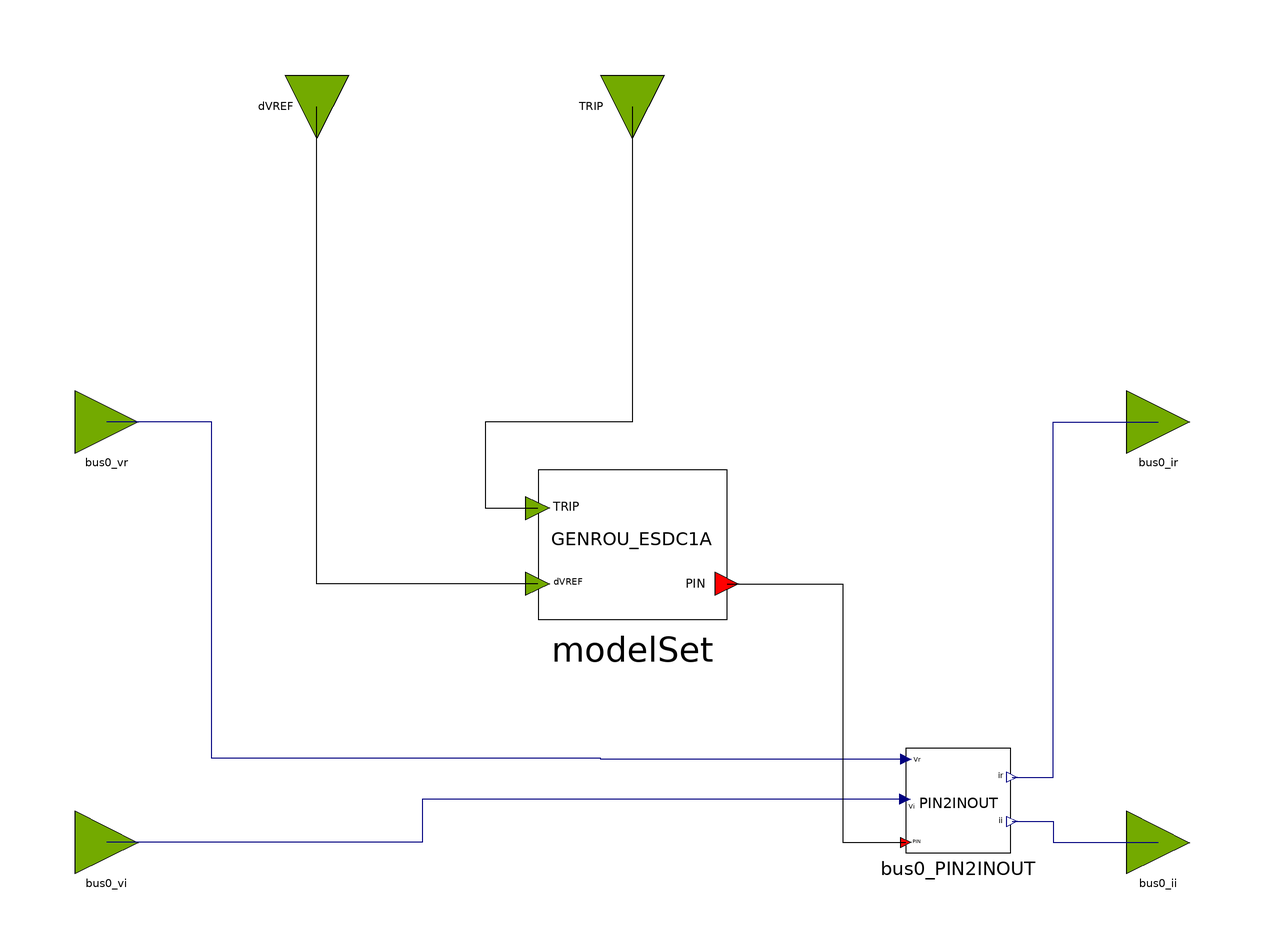

Above is the diagram view of the following Modelica model: its components placed by their Placement annotations and its connect equations drawn as lines.

block GENSAL_ESDC1A_OLD
  parameter Real partType = 1;
  //GENSAL
  parameter Integer IBUS = 100 "Located system bus";
  parameter String ID = "M1" "Machine Identifier";
  parameter Real P_gen = 1100 "Bus Active Power, MW";
  parameter Real Q_gen = 342.702 "Bus Reactive Power, MVAR";
  parameter Real Vt_abs = 1.03 "Bus Voltage Magnitude, p.u.";
  parameter Real Vt_ang = -10.96 "Bus Voltage Angle, deg.";
  parameter Real SB = 1000 "Machine Base Power, MVA";
  parameter Real fn = 50 "Nominal frequency";
  parameter Real ZSOURCE_RE = 0 "Machine source impedence";
  parameter Real Tdo_p = 7 "d-axis transient time constant";
  parameter Real Tdo_s = 0.03 "d-axis sub-transient time constant, s";
  parameter Real Tqo_s = 0.04 "d-axis sub-transient time constant, s";
  parameter Real H = 50 "Inertia constant";
  parameter Real D = 0 "Speed damping";
  parameter Real Xd = 0.2 "d-axis reactance, p.u.";
  parameter Real Xq = 0.19 "q-axis reactance, p.u.";
  parameter Real Xd_p = 0.06 "d-axis transient reactance, p.u.";
  parameter Real Xd_s = 0.02 "d-axis sub-transient reactance, p.u.";
  parameter Real Xl = 0.03 "Reactance due to the leakage flux which does not cross the air gap, p.u.";
  parameter Real S1 = 0.4 "saturation function value for 1 p.u. input";
  parameter Real S12 = 0.8 "saturation function value for 1.2 p.u. input";
  parameter Real ZSOURCE_IM = Xd_s "Machine source impedence";
  //ESDC1A
  parameter Real TR_ex = 0.1 "(sec)" annotation(Dialog(tab = "ESDC1A parameters"));
  parameter Real KA_ex = 400 annotation(Dialog(tab = "ESDC1A parameters"));
  parameter Real TA_ex = 5 "(sec)" annotation(Dialog(tab = "ESDC1A parameters"));
  parameter Real TB_ex = 12 "(sec)" annotation(Dialog(tab = "ESDC1A parameters"));
  parameter Real TC_ex = 10 "(sec)" annotation(Dialog(tab = "ESDC1A parameters"));
  parameter Real VRMAX_ex = 5 "or zero" annotation(Dialog(tab = "ESDC1A parameters"));
  parameter Real VRMIN_ex = -5 annotation(Dialog(tab = "ESDC1A parameters"));
  parameter Real KE_ex = 0.5 "or zero" annotation(Dialog(tab = "ESDC1A parameters"));
  parameter Real TE_ex = 0.08 "(sec)" annotation(Dialog(tab = "ESDC1A parameters"));
  parameter Real KF_ex = 0.2 annotation(Dialog(tab = "ESDC1A parameters"));
  parameter Real TF1_ex = 1.2 "(>0) (sec)" annotation(Dialog(tab = "ESDC1A parameters"));
  parameter Real Switch_ex = 0 annotation(Dialog(tab = "ESDC1A parameters"));
  parameter Real E1_ex = 4 annotation(Dialog(tab = "ESDC1A parameters"));
  parameter Real SE_E1_ex = 0.4 annotation(Dialog(tab = "ESDC1A parameters"));
  parameter Real E2_ex = 5 annotation(Dialog(tab = "ESDC1A parameters"));
  parameter Real SE_E2_ex = 0.5 annotation(Dialog(tab = "ESDC1A parameters"));

  OpalRT.NonElectrical.SignalRouting.PIN2INOUT bus0_PIN2INOUT
    annotation (Placement(transformation(extent={{52,-42},{72,-22}})));
  OpalRT.NonElectrical.Connector.InputInterfacePin bus0_vr
    annotation (Placement(transformation(extent={{-106,34},{-94,46}})));
  OpalRT.NonElectrical.Connector.InputInterfacePin bus0_vi
    annotation (Placement(transformation(extent={{-106,-46},{-94,-34}})));
  OpalRT.NonElectrical.Connector.OutputInterfacePin bus0_ir
    annotation (Placement(transformation(extent={{94,34},{106,46}})));
  OpalRT.NonElectrical.Connector.OutputInterfacePin bus0_ii
    annotation (Placement(transformation(extent={{94,-46},{106,-34}})));
  OpalRT.NonElectrical.Connector.InputInterfacePin TRIP
    annotation (Placement(transformation(extent={{-6,-6},{6,6}},
        rotation=-90,
        origin={0,100})));
  ModelSets.Old.GENSAL_ESDC1A_OLD modelSet(
      partType = partType,
      IBUS = IBUS,
      ID = ID,
      P_gen = P_gen,
      Q_gen = Q_gen,
      Vt_abs = Vt_abs,
      Vt_ang = Vt_ang,
      SB = SB,
      fn = fn,
      ZSOURCE_RE = ZSOURCE_RE,
      Tdo_p = Tdo_p,
      Tdo_s = Tdo_s,
      Tqo_s = Tqo_s,
      H = H,
      D = D,
      Xd = Xd,
      Xq = Xq,
      Xd_p = Xd_p,
      Xd_s = Xd_s,
      Xl = Xl,
      S1 = S1,
      S12 = S12,
      ZSOURCE_IM = ZSOURCE_IM,
      TR_ex = TR_ex,
      KA_ex = KA_ex,
      TA_ex = TA_ex,
      TB_ex = TB_ex,
      TC_ex = TC_ex,
      VRMAX_ex = VRMAX_ex,
      VRMIN_ex = VRMIN_ex,
      KE_ex = KE_ex,
      TE_ex = TE_ex,
      KF_ex = KF_ex,
      TF1_ex = TF1_ex,
      Switch_ex = Switch_ex,
      E1_ex = E1_ex,
      SE_E1_ex = SE_E1_ex,
      E2_ex = E2_ex,
      SE_E2_ex = SE_E2_ex)
    annotation (Placement(transformation(extent={{-18,2},{18,38}})));
  OpalRT.NonElectrical.Connector.InputInterfacePin dVREF
    annotation (Placement(transformation(extent={{-6,-6},{6,6}},
        rotation=-90,
        origin={-60,100})));
equation
  connect(bus0_PIN2INOUT.vr, bus0_vr) annotation (Line(points={{52,-24.2},{-6,-24.2},
          {-6,-24},{-80,-24},{-80,40},{-100,40}}, color={0,0,127}));
  connect(bus0_PIN2INOUT.vi, bus0_vi) annotation (Line(points={{51.8,-31.8},{-40,
          -31.8},{-40,-40},{-100,-40}}, color={0,0,127}));
  connect(bus0_PIN2INOUT.ir, bus0_ir) annotation (Line(points={{72.2,-27.6},{80,
          -27.6},{80,40},{100,40}}, color={0,0,127}));
  connect(bus0_PIN2INOUT.ii, bus0_ii) annotation (Line(points={{72.2,-36},{80,-36},
          {80,-40},{100,-40}}, color={0,0,127}));

  connect(modelSet.bus0, bus0_PIN2INOUT.p) annotation (Line(points={{18,9.2},{40,
          9.2},{40,-40},{52,-40}},     color={0,0,0}));
  connect(modelSet.dVREF, dVREF)
    annotation (Line(points={{-18,9.2},{-60,9.2},{-60,100}},   color={0,0,0}));
  connect(TRIP, modelSet.Trip) annotation (Line(points={{0,100},{0,40},{-28,40},
          {-28,23.6},{-18,23.6}}, color={0,0,0}));
  annotation (Icon(coordinateSystem(preserveAspectRatio=false)), Diagram(
        coordinateSystem(preserveAspectRatio=false)));
end GENSAL_ESDC1A_OLD;